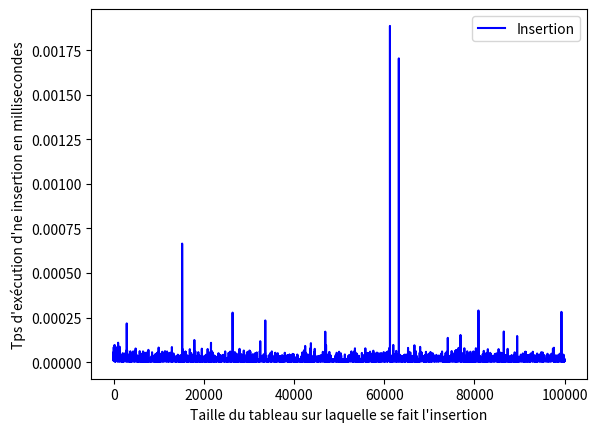

Here is the Python script that generated this plot:
# Exemple

L = [12, 23, 34, 45]
print(L)

print("Append de 56 : ")
L.append(56)
print(L)

print("Append de 67 : ")
L.append(67)
print(L)

# Exemple

L = [12, 23, 34, 45]
print(L)

print("Suppression de la dernière valeur : ")
dernier = L.pop()

print("Valeur supprimée :", dernier)

print(L)

# Exemple

L = [12, 23, 34, 45]
print(L)

print("Insertion de la valeur 13 à l'indice 1 :")
L.insert(1, 13)
print(L)

# Exemple

L = [12, 23, 34, 45]
print(L)

print("Suppression de la valeur à l'indice 2 :")
valeur = L.pop(2)
print("Valeur supprimée :", valeur)
print(L)

# Exemple

L = [12, 23, 34, 45]

copie = L.copy()

L[0] = 21
print(L)
print(copie)

# Exemple

L = [1, -2, 0, 3, 0, -4, 0, 5]
print(L)
print("Inversion de la liste")
L.reverse()
print(L)

print("Nombre de 0 dans la liste :", L.count(0))

val = -2
if val in L:
    print("La première occurence de", val, "se trouve à l'indice",
          L.index(val))
    print("On supprime cette première occurence !")
    L.remove(val)
    print(L)
else:
    print(val, "n'appartient pas à la liste")

print("Tri de la liste")
L.sort()
print(L)

from time import time


def mesure_insertion(n, nb_iter=50):
    """Mesure le temps d'insertion d'un élément suivant la taille du tableau.
    
    Retourne un tableau de taille n où la ième case indique le temps moyen en 
    millisecondes pour ajouter une case à la fin d'un tableau de taille i."""
    tps = []
    i = 0
    while i < n:
        tps.append(0.)
        i += 1

    j = 0
    while j < nb_iter:
        t = []
        i = 0
        while i < n:
            tic = time()
            t.append(1)
            tps[i] += time() - tic
            i += 1
        j += 1

    i = 0
    while i < n:
        tps[i] *= 100 / nb_iter
        i += 1
    return tps

# Pour dessiner des courbes
from matplotlib.pyplot import plot, show, legend, xlabel, ylabel

%matplotlib inline

n = 100000
tps = mesure_insertion(n)
plot(list(range(n)), tps, "b", label="Insertion")

xlabel("Taille du tableau sur laquelle se fait l'insertion")
ylabel("Tps d'exécution d'ne insertion en millisecondes")
legend()